Photos from the image-classification dataset "data" in the GitHub repository TeddyDharma/Food-Recommender. Its 18 classes are: ayam betutu, beberuk terong, coto makassar, gudeg, kerak telor, mie aceh, nasi kuning, nasi pecel, papeda, pempek, peuyeum, rawon, rendang, sate madura, serabi, soto banjar, soto lamongan, tahu sumedang.

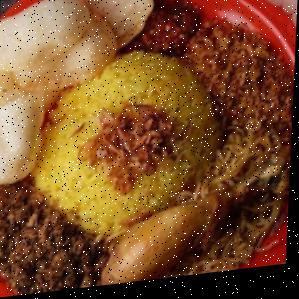
Label: nasi kuning

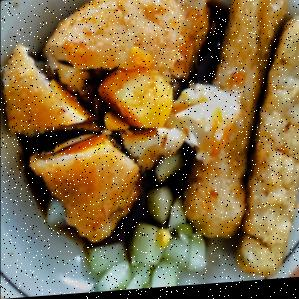
Label: pempek

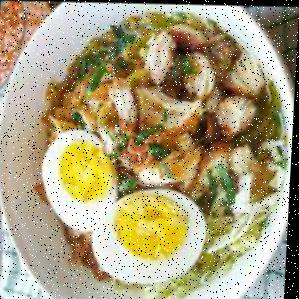
Label: soto lamongan

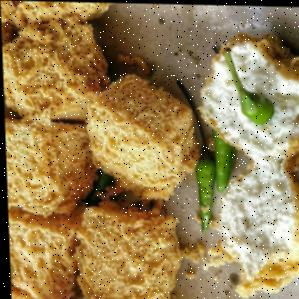
Label: tahu sumedang

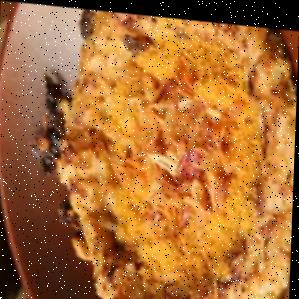
Label: kerak telor

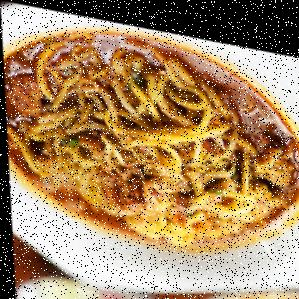
Label: mie aceh
